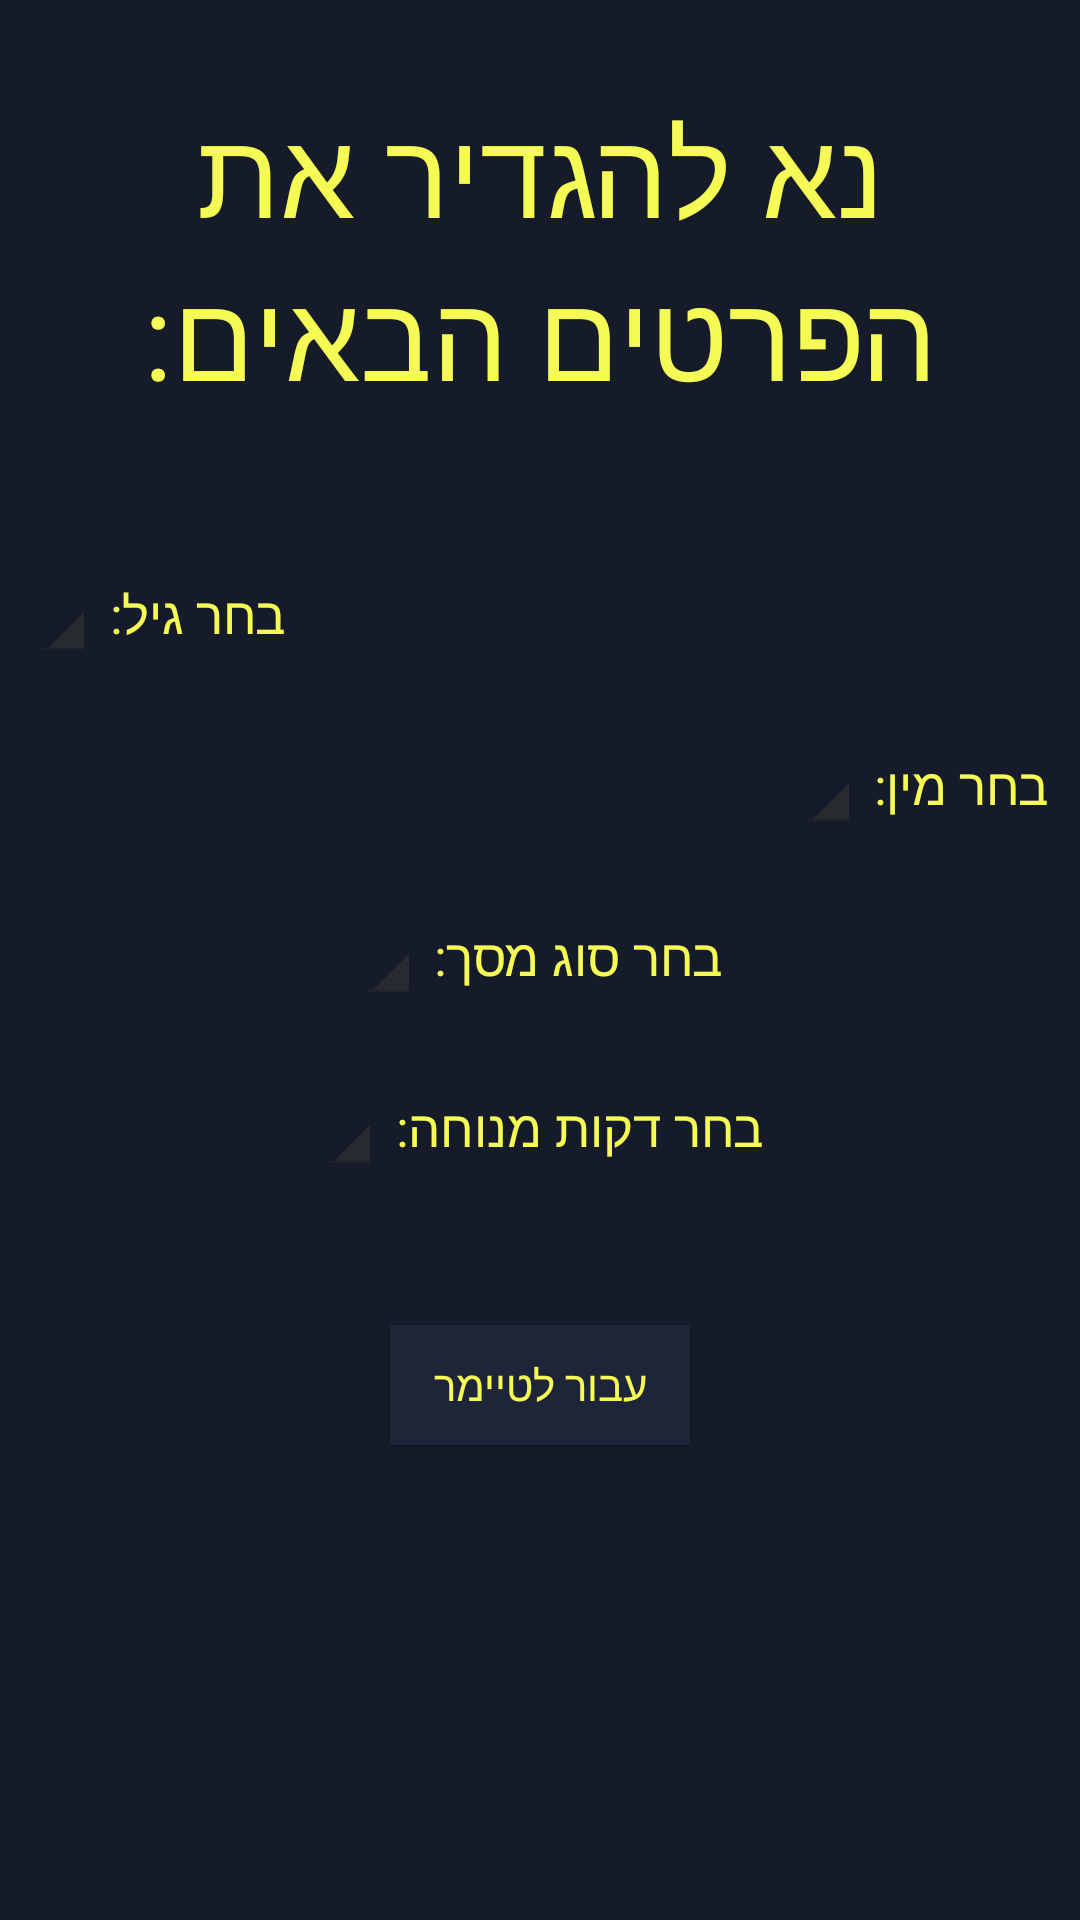

This screen was rendered from an Android layout file. Write that file and the resources it references.
<!-- AndroidManifest.xml: application theme AppTheme -->
<!-- res/layout/app_bar_main.xml -->
<?xml version="1.0" encoding="utf-8"?>
<LinearLayout xmlns:android="http://schemas.android.com/apk/res/android"
    android:layout_width="match_parent"
    android:layout_height="match_parent"
    android:background="@color/colorBackground"
    android:orientation="vertical">

    <TextView
        android:layout_width="wrap_content"
        android:layout_height="wrap_content"
        android:layout_gravity="center"
        android:layout_marginTop="30dp"
        android:gravity="center"
        android:text="נא להגדיר את הפרטים הבאים:"
        android:textColor="@color/colorYellow"
        android:textSize="40sp" />

    <LinearLayout
        android:layout_width="wrap_content"
        android:layout_height="wrap_content"
        android:layout_gravity="start"
        android:layout_marginStart="10dp"
        android:layout_marginLeft="10dp"
        android:layout_marginTop="50dp"
        android:gravity="center"
        android:orientation="horizontal">

        <Spinner
            android:id="@+id/spinner_age"
            style="@android:style/Widget.Holo.Light.Spinner"
            android:layout_width="wrap_content"
            android:layout_height="wrap_content"
            android:ellipsize="marquee"
            android:popupBackground="@color/colorPrimary"
            android:prompt="@string/prompt_age"
            android:theme="@style/spinnerTheme" />

        <TextView
            android:layout_width="wrap_content"
            android:layout_height="wrap_content"
            android:layout_gravity="center"
            android:gravity="center"
            android:text="בחר גיל: "
            android:textColor="@color/colorYellow"
            android:textSize="17sp" />
    </LinearLayout>

    <LinearLayout
        android:layout_width="wrap_content"
        android:layout_height="wrap_content"
        android:layout_gravity="end"
        android:layout_marginTop="25dp"
        android:layout_marginEnd="10dp"
        android:layout_marginRight="10dp"
        android:gravity="center"
        android:orientation="horizontal">

        <Spinner
            android:id="@+id/spinner_sex"
            style="@android:style/Widget.Holo.Light.Spinner"
            android:layout_width="wrap_content"
            android:layout_height="wrap_content"
            android:ellipsize="marquee"
            android:popupBackground="@color/colorPrimary"
            android:prompt="@string/prompt_sex"
            android:theme="@style/spinnerTheme" />

        <TextView
            android:layout_width="wrap_content"
            android:layout_height="wrap_content"
            android:layout_gravity="center"
            android:gravity="center"
            android:text="בחר מין: "
            android:textColor="@color/colorYellow"
            android:textSize="17sp" />
    </LinearLayout>

    <LinearLayout
        android:layout_width="wrap_content"
        android:layout_height="wrap_content"
        android:layout_gravity="center"
        android:layout_marginTop="25dp"
        android:gravity="center"
        android:orientation="horizontal">

        <Spinner
            android:id="@+id/spinner_screen"
            style="@android:style/Widget.Holo.Light.Spinner"
            android:layout_width="wrap_content"
            android:layout_height="wrap_content"
            android:ellipsize="marquee"
            android:popupBackground="@color/colorPrimary"
            android:prompt="@string/prompt_screen"
            android:theme="@style/spinnerTheme" />

        <TextView
            android:layout_width="wrap_content"
            android:layout_height="wrap_content"
            android:layout_gravity="center"
            android:gravity="center"
            android:text="בחר סוג מסך: "
            android:textColor="@color/colorYellow"
            android:textSize="17sp" />
    </LinearLayout>

    <LinearLayout
        android:layout_width="wrap_content"
        android:layout_height="wrap_content"
        android:layout_gravity="center"
        android:layout_marginTop="25dp"
        android:gravity="center"
        android:orientation="horizontal">

        <Spinner
            android:id="@+id/spinner_rest"
            style="@android:style/Widget.Holo.Light.Spinner"
            android:layout_width="wrap_content"
            android:layout_height="wrap_content"
            android:ellipsize="marquee"
            android:popupBackground="@color/colorPrimary"
            android:prompt="@string/prompt_screen"
            android:theme="@style/spinnerTheme" />

        <TextView
            android:layout_width="wrap_content"
            android:layout_height="wrap_content"
            android:layout_gravity="center"
            android:gravity="center"
            android:text="בחר דקות מנוחה: "
            android:textColor="@color/colorYellow"
            android:textSize="17sp" />
    </LinearLayout>

    <Button
        android:id="@+id/pass_data"
        android:layout_width="100dp"
        android:layout_height="40sp"
        android:layout_gravity="center"
        android:layout_marginTop="50dp"
        android:background="@color/colorPrimary"
        android:text="עבור לטיימר"
        android:textColor="@color/colorYellow" />
</LinearLayout>
<!-- resources referenced by this layout -->
<resources>
  <color name="colorBackground">#151B29</color>
  <color name="colorPrimary">#1E2538</color>
  <color name="colorYellow">#F5FA55</color>
  <string name="prompt_age">בחר גיל:</string>
  <string name="prompt_screen">בחר סוג מסך:</string>
  <string name="prompt_sex">בחר מין:</string>
  <style name="spinnerTheme">
          <item name="android:textColor">@color/colorYellowDark</item>
      </style>
  <style name="AppTheme" parent="Theme.AppCompat.Light.DarkActionBar">
          
          <item name="colorPrimary">@color/colorPrimary</item>
          <item name="colorPrimaryDark">@color/colorPrimaryDark</item>
          <item name="colorAccent">@color/colorAccent</item>
          <item name="windowActionBar">false</item>
          <item name="windowNoTitle">true</item>
      </style>
  <color name="colorYellowDark">#9FA31C</color>
  <color name="colorPrimaryDark">#0E121B</color>
  <color name="colorAccent">#F5FA55</color>
</resources>
